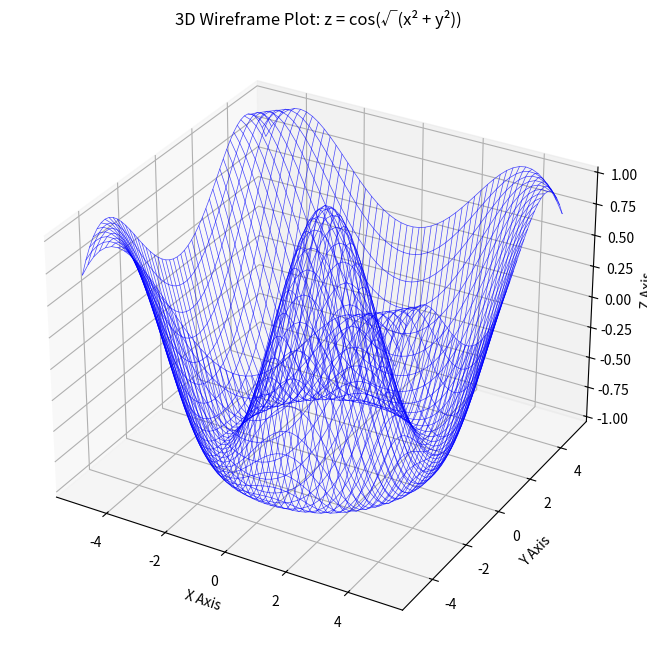
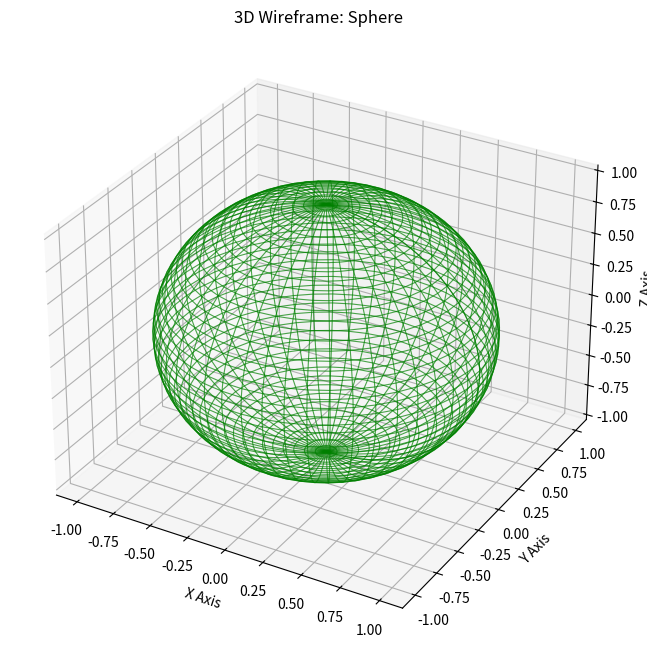

Write the Python code that produced these figures, in order.
"""
3D Wireframe Plot Example
This module demonstrates creating 3D wireframe plots using matplotlib.
"""

import numpy as np
import matplotlib.pyplot as plt
from mpl_toolkits.mplot3d import Axes3D


def create_3d_wireframe_plot(save_to_file=False, filename='3d_wireframe.png'):
    """
    Create a 3D wireframe plot and optionally save it to a file.
    
    Args:
        save_to_file (bool): Whether to save the plot to a file
        filename (str): Name of the file to save the plot to
    """
    # Create figure and 3D axis
    fig = plt.figure(figsize=(10, 8))
    ax = fig.add_subplot(111, projection='3d')
    
    # Generate data
    x = np.linspace(-5, 5, 50)
    y = np.linspace(-5, 5, 50)
    X, Y = np.meshgrid(x, y)
    
    # Calculate Z values - create a 3D surface
    Z = np.cos(np.sqrt(X**2 + Y**2))
    
    # Create the wireframe plot
    ax.plot_wireframe(X, Y, Z, color='blue', alpha=0.7, linewidth=0.5)
    
    # Add labels and title
    ax.set_xlabel('X Axis')
    ax.set_ylabel('Y Axis')
    ax.set_zlabel('Z Axis')
    ax.set_title('3D Wireframe Plot: z = cos(√(x² + y²))')
    
    if save_to_file:
        plt.savefig(filename, dpi=300, bbox_inches='tight')
        print(f"Plot saved to {filename}")
    
    plt.show()
    return fig, ax


def create_3d_sphere_wireframe(save_to_file=False, filename='3d_sphere.png'):
    """
    Create a 3D wireframe sphere.
    
    Args:
        save_to_file (bool): Whether to save the plot to a file
        filename (str): Name of the file to save the plot to
    """
    fig = plt.figure(figsize=(10, 8))
    ax = fig.add_subplot(111, projection='3d')
    
    # Generate sphere data
    u = np.linspace(0, 2 * np.pi, 50)
    v = np.linspace(0, np.pi, 50)
    U, V = np.meshgrid(u, v)
    
    # Parametric equations for sphere
    X = np.cos(U) * np.sin(V)
    Y = np.sin(U) * np.sin(V)
    Z = np.cos(V)
    
    # Create the wireframe
    ax.plot_wireframe(X, Y, Z, color='green', alpha=0.7, linewidth=0.8)
    
    ax.set_xlabel('X Axis')
    ax.set_ylabel('Y Axis')
    ax.set_zlabel('Z Axis')
    ax.set_title('3D Wireframe: Sphere')
    
    if save_to_file:
        plt.savefig(filename, dpi=300, bbox_inches='tight')
        print(f"Plot saved to {filename}")
    
    plt.show()
    return fig, ax


if __name__ == "__main__":
    print("Creating 3D Wireframe Plot...")
    create_3d_wireframe_plot(save_to_file=True, filename='3d_wireframe.png')
    
    print("\nCreating 3D Sphere Wireframe...")
    create_3d_sphere_wireframe(save_to_file=True, filename='3d_sphere.png')
